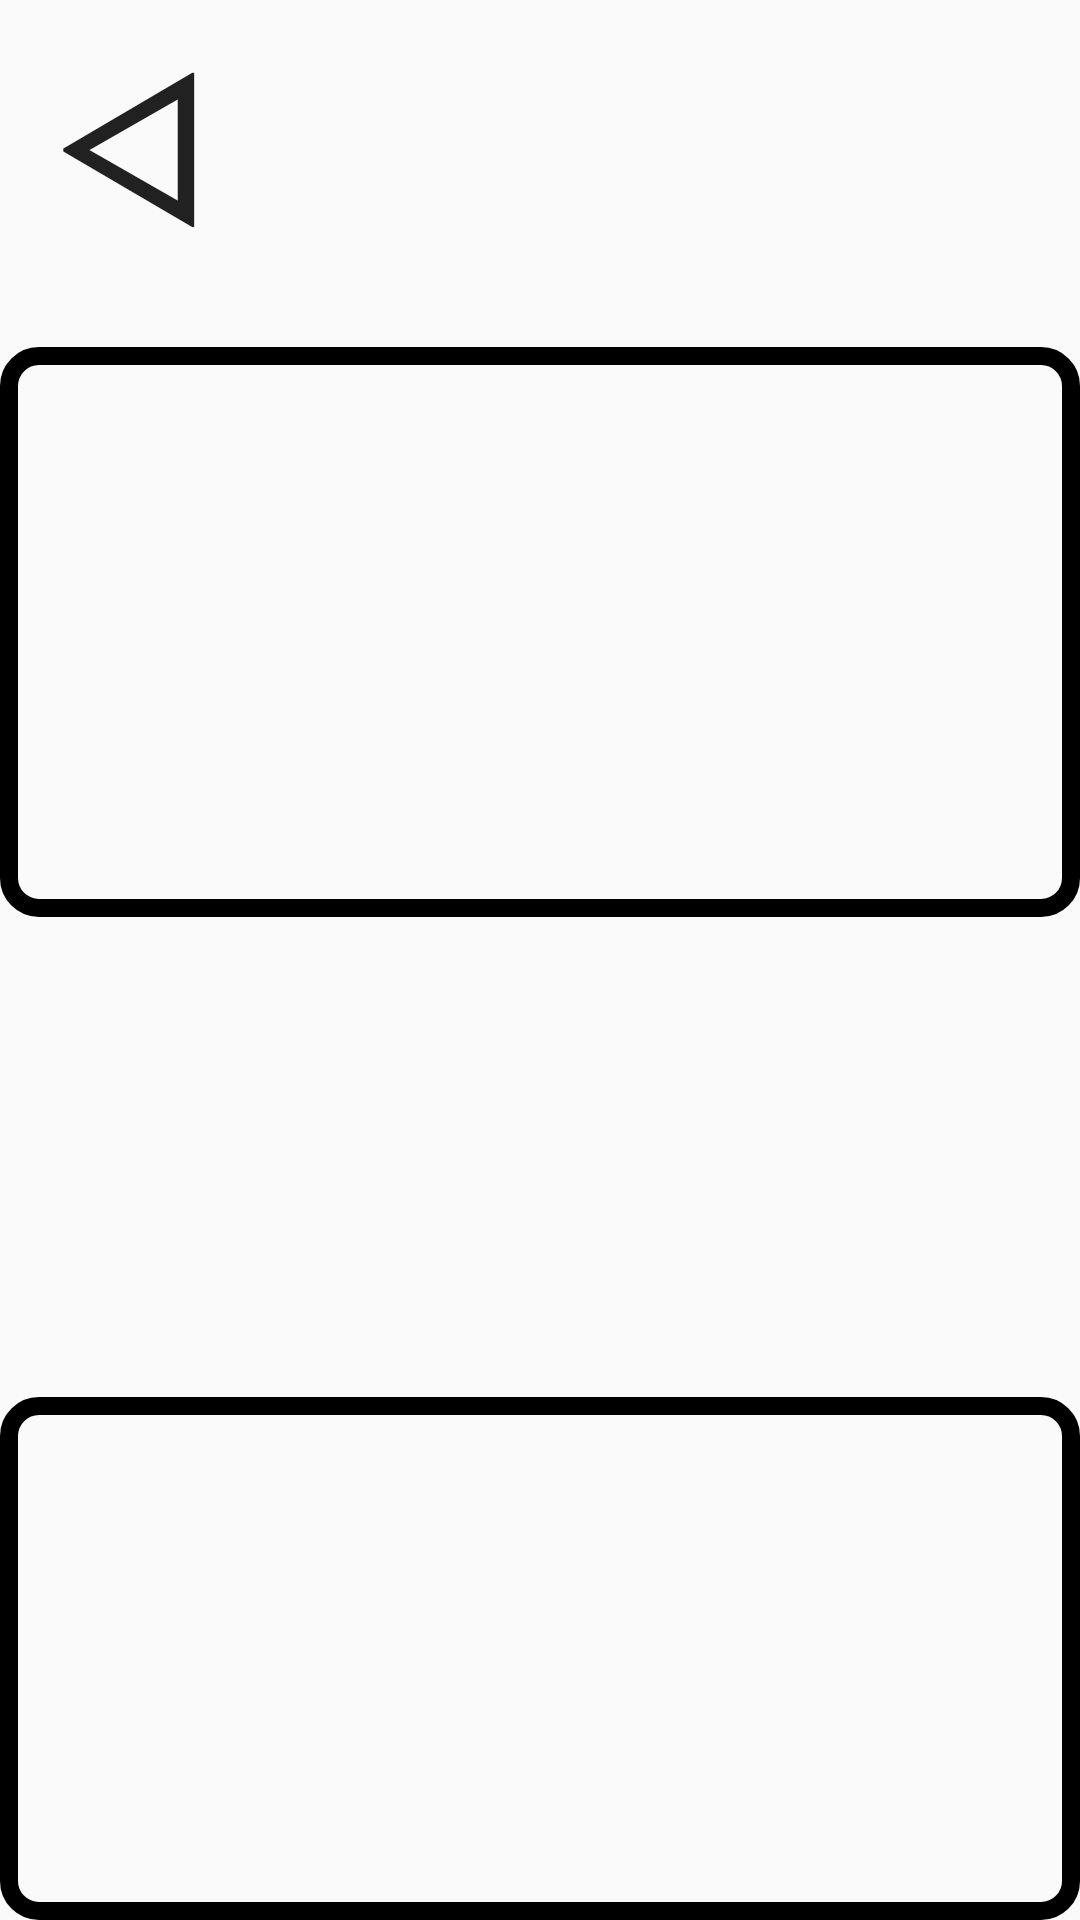

Android layout source for this screen:
<!-- AndroidManifest.xml: application theme Theme.AppCompat.DayNight -->
<!-- res/layout/edit_note.xml -->
<?xml version="1.0" encoding="utf-8"?>
<RelativeLayout xmlns:android="http://schemas.android.com/apk/res/android"
    android:layout_width="match_parent"
    android:layout_height="match_parent"
    android:orientation="vertical"
    android:layout_margin="10dp">

    <LinearLayout
        android:layout_width="match_parent"
        android:layout_height="match_parent"
        android:orientation="vertical">
        <LinearLayout
            android:layout_width="match_parent"
            android:layout_height="wrap_content"
            android:orientation="horizontal">
            <Button
                android:id="@+id/back_btn"
                android:layout_width="wrap_content"
                android:layout_height="wrap_content"
                android:background="@drawable/oval_btn"
                android:text="@string/back_btn"
                android:textSize="70sp" />
        </LinearLayout>

        <Space
            android:layout_width="match_parent"
            android:layout_height="20dp"/>
        <LinearLayout
            android:layout_width="match_parent"
            android:layout_height="wrap_content"
            android:layout_weight="1"
            android:orientation="vertical">
            <TextView
                android:id="@+id/question"
                android:layout_width="match_parent"
                android:layout_height="wrap_content"
                android:background="@drawable/square_black"
                android:gravity="center"
                android:layout_weight="1"
                android:text=""
                android:textSize="30sp"
                android:paddingStart="20dp"
                android:paddingEnd="20dp"
                android:padding="15dp"/>
            <Space
                android:layout_width="match_parent"
                android:layout_height="20dp"/>
            <ImageView
                android:id="@+id/this_image"
                android:layout_width="match_parent"
                android:layout_height="wrap_content"
                android:layout_weight="1"/>
            <Space
                android:layout_width="match_parent"
                android:layout_height="20dp"/>

            <EditText
                android:id="@+id/your_note"
                android:layout_width="match_parent"
                android:layout_height="wrap_content"
                android:layout_weight="1"
                android:background="@drawable/square_black"
                android:gravity="center_vertical"
                android:padding="15dp"/>
        </LinearLayout>

    </LinearLayout>

</RelativeLayout>
<!-- resources referenced by this layout -->
<resources>
  <!-- drawable square_black (drawable-v24) -->
  <?xml version="1.0" encoding="utf-8"?>
  <selector xmlns:android="http://schemas.android.com/apk/res/android">
  
      <item>
          <shape android:shape="rectangle">
              <stroke android:color="#000000"
                  android:width="6dp"/>
              <corners android:radius="10.0dip" />
          </shape>
      </item>
  
  </selector>
  <string name="back_btn">ᐊ</string>
</resources>
